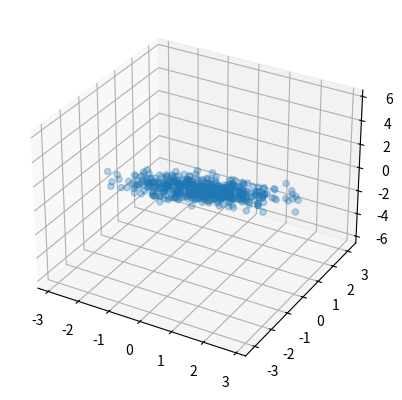

This chart was generated by the following Python code:
"""
In-context regression tasks

[redacted]
[redacted]
"""

# <codecell>

import numpy as np

class LinearRegression:
    def __init__(self, n_points=6, n_dims=2, eta_scale=1, w_scale=1, batch_size=128, seed=None) -> None:
        self.n_points = n_points # n_points = N+1 where N = context length, as n_points includes the (N+1)st query vector
        self.n_dims = n_dims # d = dimension of tokens
        self.w_scale = w_scale # sigma_beta
        self.eta_scale = eta_scale # noise sigma
        self.batch_size = batch_size # P = number of contexts
        self.rng = np.random.default_rng(seed)
    
    def __next__(self):
        xs = self.rng.normal(loc=0, scale = 1/np.sqrt(self.n_points), size=(self.batch_size, self.n_points, self.n_dims))
        ws = self.rng.normal(loc=0, scale = self.w_scale, size=(self.batch_size, self.n_dims, 1))
        ys = xs @ ws + self.rng.normal(loc=0, scale = self.eta_scale, size=(self.batch_size, self.n_points, 1))
        zs = np.zeros((self.batch_size, self.n_points, self.n_dims - 1))
        ys_pad = np.concatenate((ys, zs), axis=-1)

        interl_xs = np.empty((self.batch_size, self.n_points * 2 - 1, self.n_dims))
        interl_xs[:, 0::2] = xs
        interl_xs[:, 1::2] = ys_pad[:,:-1]
	# for a given context, the even vectors are xs and the odd vectors are [corresponding y val, 0,0,0,0].  The final vector is the x_(N+1) query vector

	# returns the interl_xs configuration and the true N+1 value for testing 
        return interl_xs, ys[:,-1].squeeze()


    def __iter__(self):
        return self

class LinearRegressionCorrect:
    def __init__(self, n_points=6, n_dims=2, eta_scale=1, w_scale=1, batch_size=128, seed=None) -> None:
        self.n_points = n_points # n_points = N+1 where N = context length, as n_points includes the (N+1)st query vector
        self.n_dims = n_dims # d = dimension of tokens
        self.w_scale = w_scale # sigma_beta
        self.eta_scale = eta_scale # noise sigma
        self.batch_size = batch_size # P = number of contexts
        self.rng = np.random.default_rng(seed)
    
    def __next__(self):
        xs = self.rng.normal(loc=0, scale = 1/np.sqrt(self.n_points), size=(self.batch_size, self.n_points, self.n_dims))
        ws = self.rng.normal(loc=0, scale = self.w_scale, size=(self.batch_size, self.n_dims, 1))
        ys = xs @ ws + self.rng.normal(loc=0, scale = self.eta_scale, size=(self.batch_size, self.n_points, 1))
        Z = np.zeros((self.batch_size, self.n_points, self.n_dims + 1))
        Z[:,:,0:self.n_dims] = xs
        Z[:,:,-1] = ys.squeeze()
        Z[:,-1, self.n_dims] = 0 #padding for final context

        #Z = np.transpose(Z,(0,2,1))
	    
	# returns the Z [x,y,x,y]... configuration and the true N+1 value for testing 
        return Z, ys[:,-1].squeeze()

    def __iter__(self):
        return self

class FiniteLinearRegression:
    """Based on the construction described in Raventos et al. 2023"""

    def __init__(self, n_ws=128, n_points=16, n_dims=8, noise_scale=0.5, batch_size=128, seed=None, reset_rng_for_data=True) -> None:
        self.n_points = n_points
        self.n_dims = n_dims
        self.noise_scale = noise_scale
        self.batch_size = batch_size
        self.rng = np.random.default_rng(seed)

        self.ws = None
        if n_ws is not None:
            self.ws = self.rng.standard_normal(size=(n_ws, n_dims))
        
        if reset_rng_for_data:
            self.rng = np.random.default_rng(None)
    
    def __next__(self):
        xs = self.rng.standard_normal(size=(self.batch_size, self.n_points, self.n_dims))
        if self.ws is None:
            ws = self.rng.standard_normal(size=(self.batch_size, self.n_dims))
        else:
            ws_idxs = self.rng.choice(len(self.ws), size=(self.batch_size), replace=True)
            ws = self.ws[ws_idxs]
        
        ws = np.expand_dims(ws, axis=-1)
        ys = xs @ ws + self.rng.normal(scale=self.noise_scale, size=(self.batch_size, self.n_points, 1))
        zs = np.zeros((self.batch_size, self.n_points, self.n_dims - 1))
        ys_pad = np.concatenate((ys, zs), axis=-1)

        interl_xs = np.empty((self.batch_size, self.n_points * 2 - 1, self.n_dims))
        interl_xs[:, 0::2] = xs
        interl_xs[:, 1::2] = ys_pad[:,:-1]
        return interl_xs, ys[:,-1].squeeze()


    def __iter__(self):
        return self

if __name__ == '__main__':
    import matplotlib.pyplot as plt

    # task = LinearRegression(batch_size=5, n_dims=1)
    # xs, ys = next(task)

    # plt.scatter(xs[0][0:-1:2], xs[0][1::2])
    # plt.scatter([xs[0][-1]], ys[0])

    # task = LinearRegression(batch_size=5, n_dims=2, n_points=500, seed=1)
    # xs, ys = next(task)

    task = FiniteLinearRegression(n_ws=None, batch_size=5, n_dims=2, n_points=500, seed=1)
    xs, ys = next(task)

    fig = plt.figure()
    ax = fig.add_subplot(projection='3d')

    ax.scatter(xs[0][0:-1:2, 0], xs[0][0:-1:2, 1], xs[0][1::2, 0], alpha=0.3)
    ax.scatter(xs[0][-1,0], xs[0][-1, 1], ys[0])

